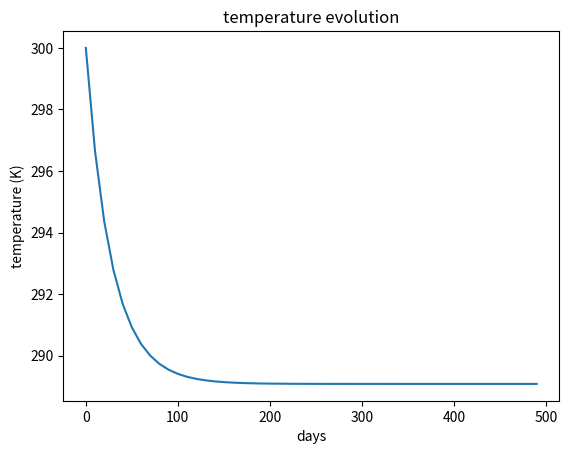

Reproduce this figure in Python.
import numpy
import matplotlib.pyplot as plt
#
"""
Fixed Parameters
================

SB_SIGMA - Stefan-Boltzman constant in W/(m**2 K**4)
PI       - delicious old pi
"""
SB_SIGMA = 5.7E-8
PI = 3.141592653589793 


"""
Sun's Parameters
----------------
F_SOL - Temperature of the sun (K)
R_SOL - Radius of the sun (m)
"""
T_SOL = 5800
R_SOL = 6.96000E8


"""
Earth's Parameters
------------------
R - distance of Earth from sun (m)
"""
R = 1.5E11


"""
C_AT - heat capacity: atmosphere only
C_OS - heat capacity: ocean surface 50m (real ca. 70m) 
C_OU - heat capacity: upper ocean layer 250m (real ca. 360m)  
C_OD - heat capacity: ocean 3900m, 70% of Earth surface   

Note: Heat capacity is given in J/(K*m^2) to simplify calculations.

The specific heat capacity of air (Cp) is ~1000 J/(kg*K) or, given the density 
of air (ro) of 1 kg/m^3, the volumetric heat capacity Cv of ~1000 J/(K*m^3).
[ Cv=Cp*ro=1000 J/(K*m^3) ]. 

In ro*Cp*dT/dt=dQ/dx, Q is heat flow in W/m^2 or J/(s*m^2), which is given by 
f_net. To get dT, we need to divide heat flow by a unit of length. In this exercise,
volumetric heat capacity (c=ro*cp) is already multiplied by 10000 (m), i.e. the 
average thickness of the troposphere, and therefore skip the division of the heat  
flow by length.

Example:
C_AT= ro*Cp*H where H is the height of the troposphere (~10km).
"""
C_AT = 1.0E7 
C_OS = 2.0E8 
C_OU = 1.0E9 
C_OD = 1.6E10   


"""
ALBEDO_0  - albedo mean constant
TRANSM_0  - transmissivity mean constant
"""
ALBEDO_0 = 0.3 
TRANSM_0 = 0.64262


"""
Tasks for You!
==============

1) Calculate the sun's output F_SOL and radiative flux PHI_SOL
"""
F_SOL   = SB_SIGMA * T_SOL**4
PHI_SOL = F_SOL * 4 * PI * R_SOL**2
print("F_SOL:", F_SOL)
print("PHI_SOL:", PHI_SOL)


"""
2) Calculate F_SW_IN_0, the mean incoming shorwave radiation per area on Earth in W/m^2, i.e. the solar constant.
"""
E_0 = PHI_SOL / (4 * PI * R**2)  # solar constant
F_SW_IN_0 = E_0 / 4
print("E_0:", E_0)
print("F_SW_IN_0:", F_SW_IN_0)


"""
3) Calculate the predicted temperature on Earth T_EARTH assuming no atmosphere
"""
T_EARTH = ( ( E_0 * (1 - ALBEDO_0) ) / (4 * SB_SIGMA) )**(1/4)
print("T_EARTH:", T_EARTH)


"""
You'll notice that the temperature of task 3 deviates somewhat from the actual temperature on Earth. 
What we need is to consider greenhouse gas related transmissivity.


4) Let temperature evolve over time!
Initialise temperature and let it evolve over time until it reaches equilibrium. 
Make sure to include albedo and transmissivity in your calculations.

HINT: To calculate temperature change for a specific time step based on net incoming radiation,
remember dT (change in temperature) = dQ (change in heat/energy) / C (heat capacity), incoming 
radiation is measured in W/m^2 (J/(s*m^2)) and heat capacity is given in J/(K*m^2) here.

Note: When calculating the radiation emitted by Earth, a multiplication by the factor of 0.95 is
necessary to take into consideration the emissive propertiesof the Earth's surface.

4-a: Initialise temperature at 300K and let it evolve using a heat capacity of the atmosphere only.
4-b: Change the initial temperature, run your code again and see what happens. Does this make sense?
4-c: Pick a different heat capacity and see what happens. Does this make sense?
"""


# Simulation Parameters
i_dt  = 10                                # time step size in days
nt    = 50                                # number of time steps
dt    = 60*60*24*float(i_dt)              # time step size in SI units (s)
ck    = C_AT                              # selection of heat capacity 
#
# Initialisation
temp = [0.0]*nt                           # initialise temperature array
temp[0]=300                               # initial temperature
#
# run simulation
for i in range(0,nt-1):
    #
    # radiative fluxes
    f_sw_in  = F_SW_IN_0
    f_sw_out = ALBEDO_0 * f_sw_in
    f_lw_out = 0.95 * SB_SIGMA * temp[i]**4
    f_net    = f_sw_in - f_sw_out - f_lw_out * TRANSM_0
    #
    # temperature for next time step
    temp[i+1] = temp[i] + dt*(1/ck) * f_net
#    print(temp[i])    
#
# plotting everything
x = [0.0]*nt
y = temp
#
for i in range (1,nt):
    x[i] = x[i-1]+i_dt
#
# create plot
plt.figure(0)                          # number your figures
plt.plot(x, y)                         # create a simple x-y plot
plt.title('temperature evolution')     # set a title
plt.xlabel('days')                     # label the x axis
plt.ylabel('temperature (K)')          # label the y axis
#plt.axis([0, nt, 280, 300])            # give x and y bounds
plt.show()
#    
""" 
Note for Lecturers:
This is a slight simplification of the C code in "Das Klimasystem und seine Modellierung" by von Storch, Güss and Heimann.
"""
